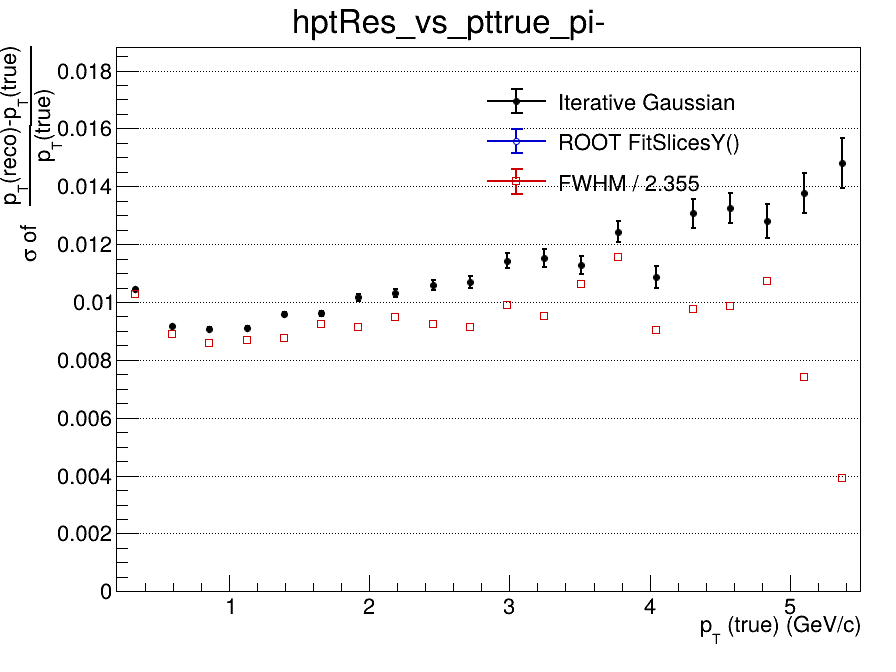

The table this chart was drawn from, first rows:
x_low, x_high, x_center, entries, iterative_mean, iterative_mean_error, iterative_sigma, iterative_sigma_error, iterative_chi2_ndf, iterative_iterations, iterative_fit_status, fitslicesy_sigma, fitslicesy_sigma_error, fwhm, fwhm_sigma
0.2, 0.465, 0.3325, 131012, -0.01534, 4.04095163558e-05, 0.01046, 4.18202288841e-05, 4.061, 3, 0, 0, 0, 0.02419, 0.01027
0.465, 0.73, 0.5975, 126609, -0.008567, 2.97942789447e-05, 0.009176, 2.933851079e-05, 4.65, 3, 0, 0, 0, 0.02094, 0.008891
0.73, 0.995, 0.8625, 71440, -0.005785, 4.01702429547e-05, 0.009082, 4.04266007027e-05, 2.762, 4, 0, 0, 0, 0.02021, 0.00858
0.995, 1.26, 1.128, 40518, -0.004275, 5.38415229141e-05, 0.00911, 5.44549444219e-05, 2.123, 4, 0, 0, 0, 0.02049, 0.008701
1.26, 1.525, 1.393, 24557, -0.003397, 7.12911270987e-05, 0.009574, 7.11766499425e-05, 2.742, 3, 0, 0, 0, 0.02065, 0.008769
1.525, 1.79, 1.658, 16124, -0.002575, 8.87714350738e-05, 0.009612, 8.6865868667e-05, 1.058, 4, 0, 0, 0, 0.02173, 0.009229
1.79, 2.055, 1.923, 10503, -0.002158, 0.000117, 0.01016, 0.0001186, 2.087, 4, 0, 0, 0, 0.02151, 0.009133
2.055, 2.32, 2.188, 7342, -0.001714, 0.0001402, 0.0103, 0.0001388, 1.133, 4, 0, 0, 0, 0.02229, 0.009464
2.32, 2.585, 2.453, 5307, -0.0016, 0.0001725, 0.01059, 0.0001797, 1.106, 4, 0, 0, 0, 0.0218, 0.009256
2.585, 2.85, 2.718, 3954, -0.001078, 0.0002, 0.0107, 0.0002049, 1.562, 4, 0, 0, 0, 0.02153, 0.009143
2.85, 3.115, 2.983, 2898, -0.0007747, 0.0002476, 0.01143, 0.0002593, 2.247, 3, 0, 0, 0, 0.02328, 0.009884
3.115, 3.38, 3.248, 2303, 6.44648810354e-05, 0.0002881, 0.01152, 0.0003016, 1.175, 3, 0, 0, 0, 0.0224, 0.009512
3.38, 3.645, 3.513, 1864, -0.0001446, 0.0003109, 0.01129, 0.0003078, 0.6579, 4, 0, 0, 0, 0.02499, 0.01061
3.645, 3.91, 3.778, 1414, 0.0001889, 0.0003827, 0.01243, 0.0003726, 1.229, 2, 0, 0, 0, 0.02725, 0.01157
3.91, 4.175, 4.043, 1154, 0.0007769, 0.0004008, 0.01086, 0.0003703, 1.747, 5, 0, 0, 0, 0.02124, 0.009018
4.175, 4.44, 4.308, 950, 0.0002149, 0.0004939, 0.01306, 0.0004987, 0.8339, 3, 0, 0, 0, 0.023, 0.009767
4.44, 4.705, 4.573, 804, 0.001519, 0.0005533, 0.01325, 0.000508, 0.8355, 4, 0, 0, 0, 0.02325, 0.009873
4.705, 4.97, 4.838, 604, -0.0001897, 0.0006163, 0.0128, 0.0005723, 0.5803, 3, 0, 0, 0, 0.02525, 0.01072
4.97, 5.235, 5.103, 556, 0.0005377, 0.0006788, 0.01376, 0.0006791, 0.644, 3, 0, 0, 0, 0.01743, 0.007401
5.235, 5.5, 5.368, 411, 0.001472, 0.0009067, 0.01481, 0.000866, 1.073, 2, 0, 0, 0, 0.009187, 0.003902
